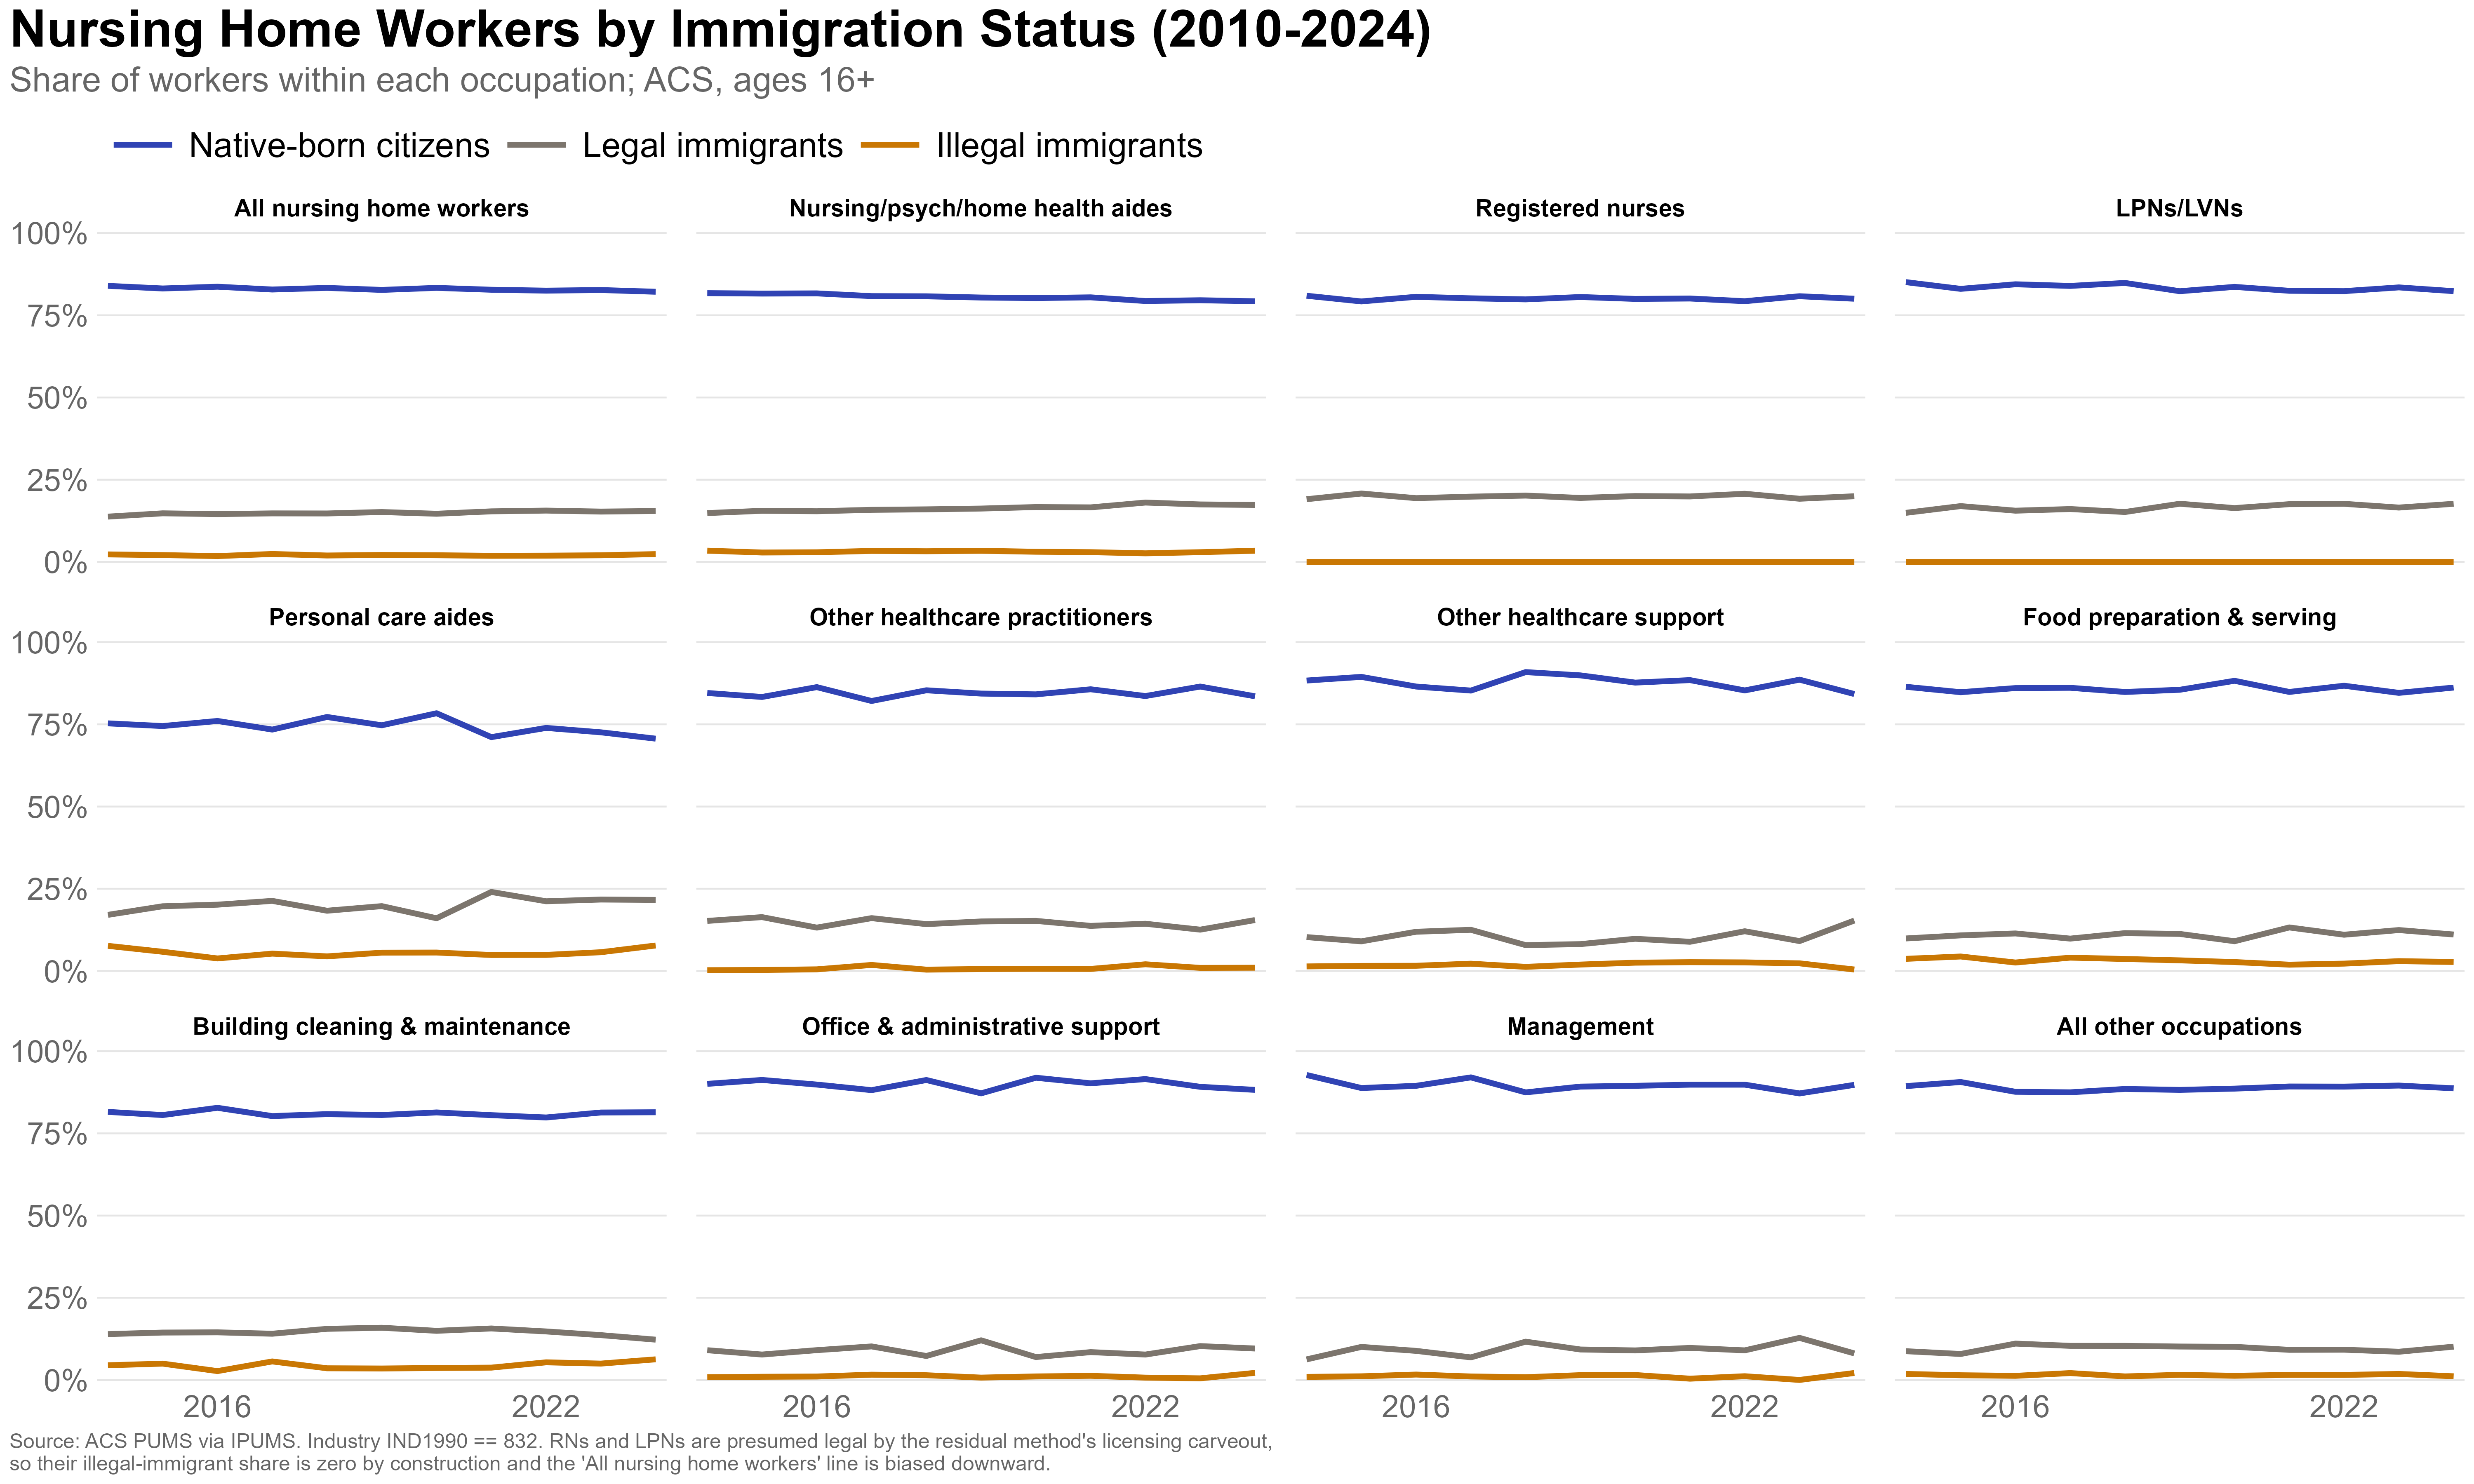

The table this chart was drawn from, first rows:
year, nh_occ_group, status, n, workers, share
2014, Nursing/psych/home health aides, Native-born citizens, 6325, 661208, 0.8172
2014, Nursing/psych/home health aides, Legal immigrants, 1030, 120196, 0.1486
2014, Nursing/psych/home health aides, Illegal immigrants, 198, 27719, 0.03426
2014, Registered nurses, Native-born citizens, 2480, 234256, 0.8093
2014, Registered nurses, Legal immigrants, 493, 55201, 0.1907
2014, Registered nurses, Illegal immigrants, 0, 0, 0
2014, LPNs/LVNs, Native-born citizens, 2415, 232212, 0.8507
2014, LPNs/LVNs, Legal immigrants, 364, 40753, 0.1493
2014, LPNs/LVNs, Illegal immigrants, 0, 0, 0
2014, Personal care aides, Native-born citizens, 592, 62768, 0.7529
2014, Personal care aides, Legal immigrants, 115, 14230, 0.1707
2014, Personal care aides, Illegal immigrants, 53, 6370, 0.07641
2014, Other healthcare practitioners, Native-born citizens, 828, 84213, 0.8452
2014, Other healthcare practitioners, Legal immigrants, 132, 15170, 0.1523
2014, Other healthcare practitioners, Illegal immigrants, 5, 248, 0.002489
2014, Other healthcare support, Native-born citizens, 754, 74929, 0.8831
2014, Other healthcare support, Legal immigrants, 73, 8739, 0.103
2014, Other healthcare support, Illegal immigrants, 10, 1181, 0.01391
2014, Food preparation & serving, Native-born citizens, 1366, 137544, 0.8641
2014, Food preparation & serving, Legal immigrants, 128, 15751, 0.09895
2014, Food preparation & serving, Illegal immigrants, 39, 5884, 0.03696
2014, Building cleaning & maintenance, Native-born citizens, 1251, 123732, 0.8153
2014, Building cleaning & maintenance, Legal immigrants, 176, 21209, 0.1397
2014, Building cleaning & maintenance, Illegal immigrants, 46, 6826, 0.04498
2014, Office & administrative support, Native-born citizens, 986, 92463, 0.9005
2014, Office & administrative support, Legal immigrants, 90, 9314, 0.09071
2014, Office & administrative support, Illegal immigrants, 11, 900.4, 0.008769
2014, Management, Native-born citizens, 1030, 94607, 0.9275
2014, Management, Legal immigrants, 69, 6406, 0.0628
2014, Management, Illegal immigrants, 7, 987.8, 0.009684
2014, All other occupations, Native-born citizens, 1995, 179916, 0.8937
2014, All other occupations, Legal immigrants, 168, 17662, 0.08773
2014, All other occupations, Illegal immigrants, 27, 3746, 0.01861
2015, Nursing/psych/home health aides, Native-born citizens, 6030, 654191, 0.8159
2015, Nursing/psych/home health aides, Legal immigrants, 1027, 124618, 0.1554
2015, Nursing/psych/home health aides, Illegal immigrants, 156, 22976, 0.02866
2015, Registered nurses, Native-born citizens, 2500, 244437, 0.7921
2015, Registered nurses, Legal immigrants, 527, 64169, 0.2079
2015, Registered nurses, Illegal immigrants, 0, 0, 0
2015, LPNs/LVNs, Native-born citizens, 2368, 223612, 0.8302
2015, LPNs/LVNs, Legal immigrants, 385, 45719, 0.1698
2015, LPNs/LVNs, Illegal immigrants, 0, 0, 0
2015, Personal care aides, Native-born citizens, 611, 71314, 0.7447
2015, Personal care aides, Legal immigrants, 146, 18849, 0.1968
2015, Personal care aides, Illegal immigrants, 42, 5596, 0.05844
2015, Other healthcare practitioners, Native-born citizens, 855, 86286, 0.8332
2015, Other healthcare practitioners, Legal immigrants, 161, 16961, 0.1638
2015, Other healthcare practitioners, Illegal immigrants, 4, 317.3, 0.003064
2015, Other healthcare support, Native-born citizens, 709, 70265, 0.8942
2015, Other healthcare support, Legal immigrants, 62, 7087, 0.09019
2015, Other healthcare support, Illegal immigrants, 8, 1226, 0.0156
2015, Food preparation & serving, Native-born citizens, 1303, 130472, 0.8477
2015, Food preparation & serving, Legal immigrants, 135, 16669, 0.1083
2015, Food preparation & serving, Illegal immigrants, 38, 6780, 0.04405
2015, Building cleaning & maintenance, Native-born citizens, 1244, 114354, 0.8057
2015, Building cleaning & maintenance, Legal immigrants, 163, 20491, 0.1444
2015, Building cleaning & maintenance, Illegal immigrants, 53, 7078, 0.04987
2015, Office & administrative support, Native-born citizens, 1001, 94226, 0.9124
2015, Office & administrative support, Legal immigrants, 77, 8010, 0.07756
2015, Office & administrative support, Illegal immigrants, 6, 1035, 0.01002
... 336 more rows
